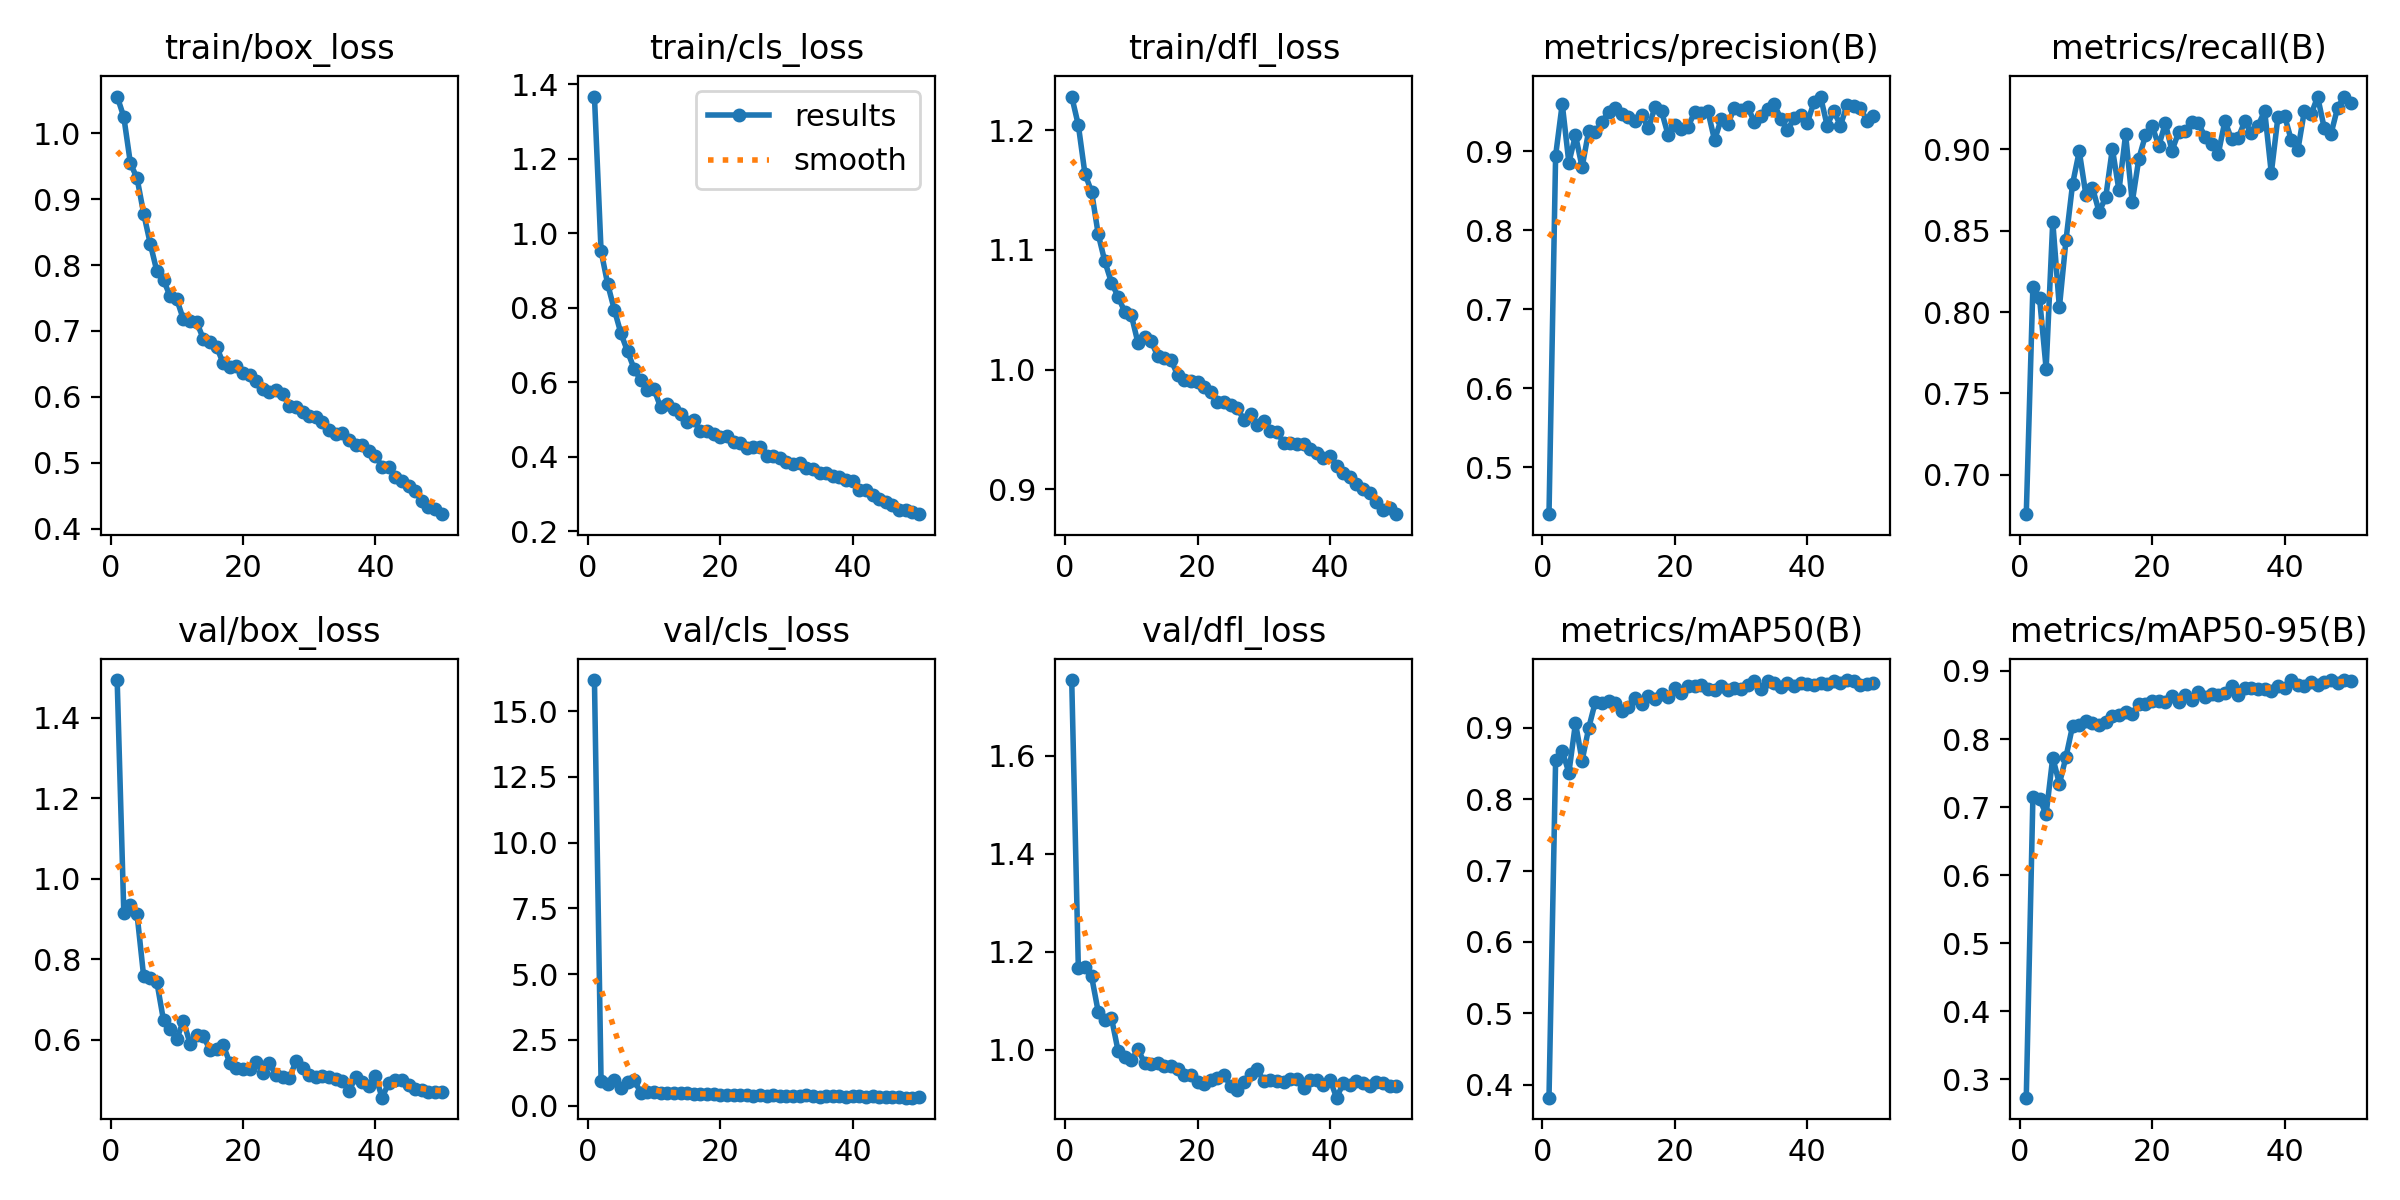

The table this chart was drawn from, first rows:
epoch, train/box_loss, train/cls_loss, train/dfl_loss, metrics/precision(B), metrics/recall(B), metrics/mAP50(B), metrics/mAP50-95(B), val/box_loss, val/cls_loss, val/dfl_loss, lr/pg0, lr/pg1, lr/pg2
1, 1.055, 1.367, 1.228, 0.4409, 0.6757, 0.3821, 0.2731, 1.494, 16.19, 1.755, 0.0004744, 0.0004744, 0.0004744
2, 1.025, 0.9517, 1.204, 0.8944, 0.8155, 0.8546, 0.7146, 0.9165, 0.9236, 1.167, 0.0009319, 0.0009319, 0.0009319
3, 0.9542, 0.863, 1.163, 0.9598, 0.8087, 0.8675, 0.7118, 0.9347, 0.8254, 1.168, 0.00137, 0.00137, 0.00137
4, 0.9317, 0.7944, 1.149, 0.8855, 0.7651, 0.8369, 0.6898, 0.9125, 0.9693, 1.149, 0.001344, 0.001344, 0.001344
5, 0.8781, 0.7308, 1.113, 0.9203, 0.8556, 0.9063, 0.7728, 0.7577, 0.6839, 1.077, 0.001344, 0.001344, 0.001344
6, 0.8323, 0.6821, 1.09, 0.8797, 0.8028, 0.8537, 0.7343, 0.7543, 0.8957, 1.06, 0.001316, 0.001316, 0.001316
7, 0.7903, 0.6353, 1.073, 0.926, 0.8443, 0.8996, 0.774, 0.7432, 0.9614, 1.065, 0.001288, 0.001288, 0.001288
8, 0.7773, 0.6046, 1.061, 0.9237, 0.8789, 0.9361, 0.8195, 0.6483, 0.5011, 0.9974, 0.001259, 0.001259, 0.001259
9, 0.7525, 0.5799, 1.048, 0.9371, 0.8988, 0.9349, 0.8202, 0.6263, 0.5046, 0.9843, 0.001231, 0.001231, 0.001231
10, 0.7481, 0.5808, 1.046, 0.9497, 0.8721, 0.9368, 0.8272, 0.6022, 0.5062, 0.9779, 0.001203, 0.001203, 0.001203
11, 0.7175, 0.5318, 1.022, 0.9547, 0.8764, 0.9346, 0.8232, 0.6475, 0.4758, 1, 0.001174, 0.001174, 0.001174
12, 0.7151, 0.5422, 1.027, 0.9476, 0.8615, 0.923, 0.8212, 0.5909, 0.4929, 0.9727, 0.001146, 0.001146, 0.001146
13, 0.7138, 0.5286, 1.024, 0.943, 0.8706, 0.9284, 0.8249, 0.612, 0.4765, 0.9701, 0.001118, 0.001118, 0.001118
14, 0.6881, 0.5139, 1.011, 0.9383, 0.9004, 0.942, 0.8331, 0.6095, 0.4954, 0.9719, 0.001089, 0.001089, 0.001089
15, 0.6831, 0.4923, 1.01, 0.9458, 0.8747, 0.933, 0.835, 0.5759, 0.4897, 0.9657, 0.001061, 0.001061, 0.001061
16, 0.6764, 0.4982, 1.008, 0.9289, 0.9093, 0.9438, 0.8396, 0.5787, 0.4549, 0.9657, 0.001033, 0.001033, 0.001033
17, 0.6513, 0.4677, 0.9955, 0.9558, 0.8675, 0.9399, 0.8367, 0.5878, 0.4623, 0.961, 0.001005, 0.001005, 0.001005
18, 0.6447, 0.4686, 0.9913, 0.9502, 0.8943, 0.9472, 0.8511, 0.5434, 0.4402, 0.9476, 0.0009763, 0.0009763, 0.0009763
19, 0.6471, 0.4615, 0.9906, 0.9202, 0.9086, 0.9429, 0.8522, 0.5299, 0.431, 0.9477, 0.000948, 0.000948, 0.000948
20, 0.636, 0.4531, 0.99, 0.9335, 0.9146, 0.9559, 0.8559, 0.5274, 0.4068, 0.9335, 0.0009197, 0.0009197, 0.0009197
21, 0.6328, 0.4542, 0.9851, 0.9287, 0.9021, 0.9483, 0.8564, 0.5282, 0.407, 0.9291, 0.0008914, 0.0008914, 0.0008914
22, 0.6243, 0.4388, 0.9816, 0.9309, 0.916, 0.9578, 0.8541, 0.5462, 0.3937, 0.9385, 0.0008631, 0.0008631, 0.0008631
23, 0.6127, 0.4361, 0.9727, 0.9498, 0.8992, 0.958, 0.8633, 0.5182, 0.3886, 0.9409, 0.0008348, 0.0008348, 0.0008348
24, 0.6075, 0.4229, 0.9725, 0.9487, 0.9104, 0.9597, 0.8543, 0.5415, 0.3963, 0.9476, 0.0008065, 0.0008065, 0.0008065
25, 0.6111, 0.4247, 0.9706, 0.9505, 0.9113, 0.9546, 0.8651, 0.5122, 0.3772, 0.9263, 0.0007782, 0.0007782, 0.0007782
26, 0.6043, 0.4257, 0.9679, 0.914, 0.9166, 0.9522, 0.8577, 0.5091, 0.3992, 0.9173, 0.0007499, 0.0007499, 0.0007499
27, 0.5866, 0.4016, 0.958, 0.9405, 0.916, 0.9588, 0.8688, 0.5052, 0.3589, 0.9339, 0.0007216, 0.0007216, 0.0007216
28, 0.5847, 0.401, 0.9625, 0.9339, 0.9077, 0.9522, 0.861, 0.5469, 0.4023, 0.9491, 0.0006934, 0.0006934, 0.0006934
29, 0.5775, 0.3958, 0.9537, 0.9552, 0.9035, 0.9552, 0.8657, 0.5314, 0.3847, 0.9596, 0.0006651, 0.0006651, 0.0006651
30, 0.5715, 0.3865, 0.957, 0.9517, 0.8973, 0.9534, 0.8648, 0.5134, 0.376, 0.9351, 0.0006368, 0.0006368, 0.0006368
31, 0.5691, 0.3796, 0.9485, 0.9562, 0.9175, 0.9591, 0.8678, 0.5071, 0.3652, 0.9387, 0.0006085, 0.0006085, 0.0006085
32, 0.5617, 0.3833, 0.9483, 0.9372, 0.9061, 0.9658, 0.8779, 0.5099, 0.3671, 0.9355, 0.0005802, 0.0005802, 0.0005802
33, 0.5505, 0.3705, 0.9386, 0.9451, 0.907, 0.9547, 0.8641, 0.5088, 0.3908, 0.9342, 0.0005519, 0.0005519, 0.0005519
34, 0.5445, 0.3664, 0.9391, 0.9538, 0.9173, 0.9652, 0.8753, 0.5035, 0.3529, 0.9394, 0.0005236, 0.0005236, 0.0005236
35, 0.5455, 0.3552, 0.9376, 0.9593, 0.9098, 0.9621, 0.8744, 0.4981, 0.3439, 0.9389, 0.0004953, 0.0004953, 0.0004953
36, 0.5344, 0.355, 0.9376, 0.9413, 0.9146, 0.9571, 0.8735, 0.4722, 0.3557, 0.921, 0.000467, 0.000467, 0.000467
37, 0.5272, 0.3472, 0.9339, 0.9266, 0.9236, 0.9622, 0.8732, 0.5077, 0.3552, 0.9373, 0.0004387, 0.0004387, 0.0004387
38, 0.5274, 0.3446, 0.9307, 0.9415, 0.8854, 0.9581, 0.8708, 0.4958, 0.3515, 0.9385, 0.0004104, 0.0004104, 0.0004104
39, 0.5183, 0.3362, 0.9264, 0.9464, 0.9198, 0.9627, 0.878, 0.4867, 0.3369, 0.9277, 0.0003821, 0.0003821, 0.0003821
40, 0.511, 0.3338, 0.9283, 0.9358, 0.9207, 0.9615, 0.8756, 0.5109, 0.3517, 0.9381, 0.0003538, 0.0003538, 0.0003538
41, 0.494, 0.3112, 0.9193, 0.9617, 0.9059, 0.9595, 0.8864, 0.4565, 0.3645, 0.9016, 0.0003255, 0.0003255, 0.0003255
42, 0.4943, 0.311, 0.9137, 0.9691, 0.8994, 0.9629, 0.8787, 0.4932, 0.346, 0.9312, 0.0002972, 0.0002972, 0.0002972
43, 0.4791, 0.2963, 0.9106, 0.9325, 0.9237, 0.9615, 0.8781, 0.5002, 0.3587, 0.9268, 0.0002689, 0.0002689, 0.0002689
44, 0.4721, 0.2857, 0.9042, 0.9511, 0.9215, 0.9646, 0.8832, 0.4993, 0.3336, 0.9351, 0.0002406, 0.0002406, 0.0002406
45, 0.4657, 0.277, 0.9, 0.9325, 0.9323, 0.9627, 0.8795, 0.4883, 0.3389, 0.9316, 0.0002124, 0.0002124, 0.0002124
46, 0.457, 0.271, 0.8972, 0.958, 0.913, 0.9666, 0.8836, 0.4786, 0.3482, 0.9245, 0.0001841, 0.0001841, 0.0001841
47, 0.4428, 0.2577, 0.8897, 0.9576, 0.9093, 0.965, 0.8866, 0.4759, 0.3312, 0.9337, 0.0001558, 0.0001558, 0.0001558
48, 0.4339, 0.2565, 0.8828, 0.9551, 0.9254, 0.9601, 0.883, 0.4709, 0.31, 0.9325, 0.0001275, 0.0001275, 0.0001275
49, 0.4305, 0.2511, 0.8848, 0.9387, 0.9325, 0.9615, 0.8867, 0.4704, 0.3044, 0.9254, 9.9173e-05, 9.9173e-05, 9.9173e-05
50, 0.4223, 0.2452, 0.8793, 0.9448, 0.9288, 0.9622, 0.8857, 0.4694, 0.3191, 0.9264, 7.0878e-05, 7.0878e-05, 7.0878e-05
